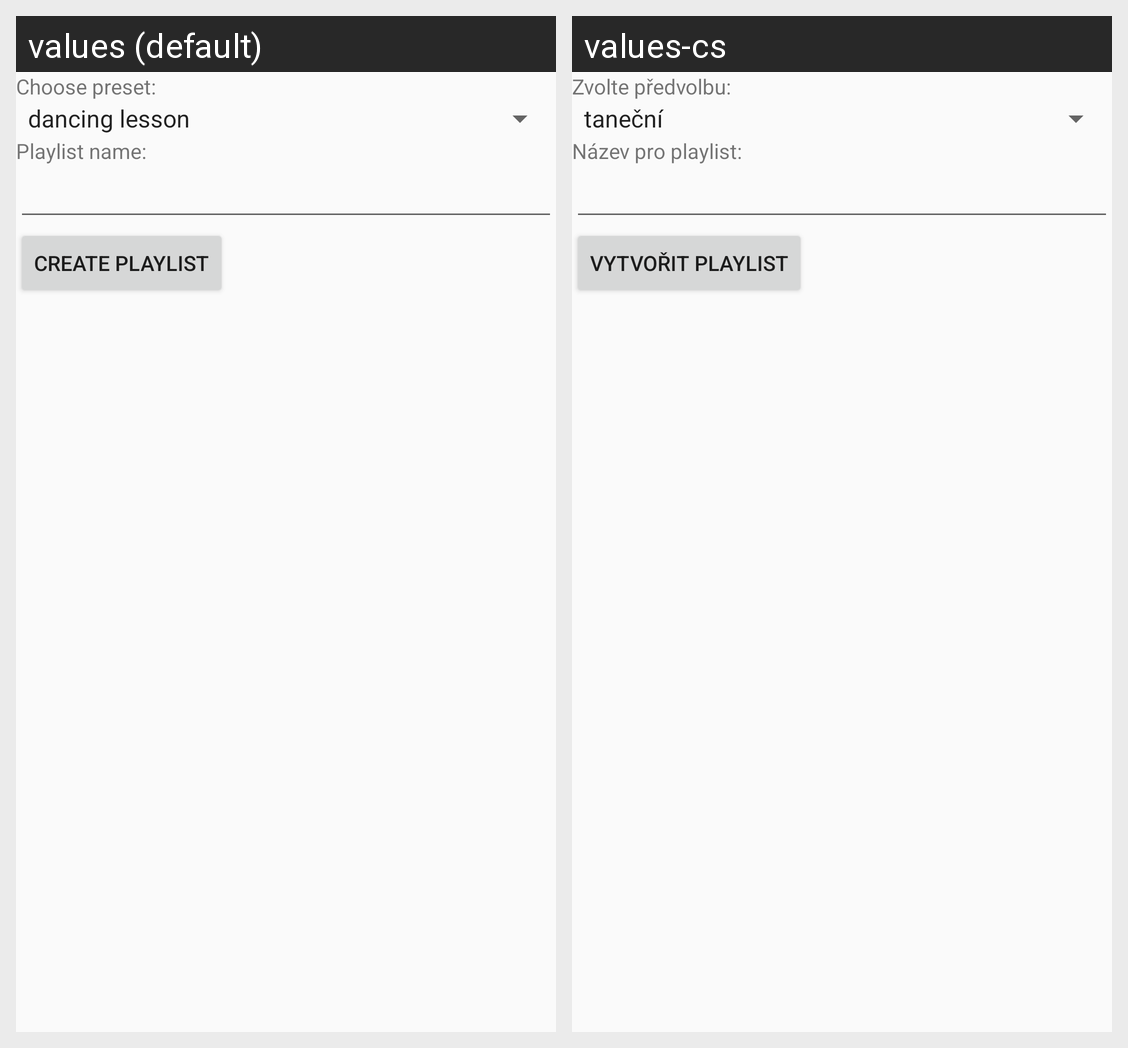

Locale-by-locale string values for the Android screen shown in this grid:
Android screen res/layout/fragment_generate_playlist_simple.xml rendered under 2 locales, left to right: values (default), values-cs. Device: Nexus 5 (rendered at 1080×1920; each locale shown at half size, 540×960, under a caption strip naming it); theme AppTheme.
Strings drawn on this screen, with the default value and each locale's value (text and hints the layout hard-codes, and strings that could not be matched under every locale, appear in the picture but are not listed):

choose_preset
  values: Choose preset:
  values-cs: Zvolte předvolbu:

playlist_name
  values: Playlist name:
  values-cs: Název pro playlist:

create_playlist
  values: Create playlist
  values-cs: Vytvořit playlist
